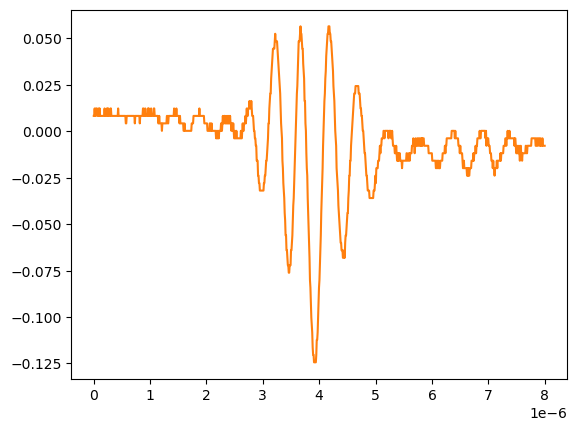

The table this chart was drawn from, first rows:
# KEYSIGHT TECHNOLOGIES, MSO-X 3024T, MY58262555, 07.30.2019051434
# time, 1
# 2024-09-12 15:46:27.016214
0.000000000000000000e+00, 8.301499999999999851e-03
8.008008008008007187e-09, 8.301499999999999851e-03
1.601601601601601437e-08, 1.232160000000000026e-02
2.402402402402402322e-08, 8.301499999999999851e-03
3.203203203203202875e-08, 8.301499999999999851e-03
4.004004004004003428e-08, 1.232160000000000026e-02
4.804804804804804643e-08, 1.232160000000000026e-02
5.605605605605605196e-08, 1.232160000000000026e-02
6.406406406406405750e-08, 8.301499999999999851e-03
7.207207207207206965e-08, 8.301499999999999851e-03
8.008008008008006856e-08, 8.301499999999999851e-03
8.808808808808808071e-08, 1.232160000000000026e-02
9.609609609609609286e-08, 8.301499999999999851e-03
1.041041041041040918e-07, 1.232160000000000026e-02
1.121121121121121039e-07, 8.301499999999999851e-03
1.201201201201201028e-07, 8.301499999999999851e-03
1.281281281281281150e-07, 8.301499999999999851e-03
1.361361361361361271e-07, 8.301499999999999851e-03
1.441441441441441393e-07, 8.301499999999999851e-03
1.521521521521521250e-07, 8.301499999999999851e-03
1.601601601601601371e-07, 8.301499999999999851e-03
1.681681681681681493e-07, 8.301499999999999851e-03
1.761761761761761614e-07, 8.301499999999999851e-03
1.841841841841841736e-07, 8.301499999999999851e-03
1.921921921921921857e-07, 1.232160000000000026e-02
2.002002002002001714e-07, 8.301499999999999851e-03
2.082082082082081836e-07, 8.301499999999999851e-03
2.162162162162161957e-07, 8.301499999999999851e-03
2.242242242242242079e-07, 8.301499999999999851e-03
2.322322322322322200e-07, 1.232160000000000026e-02
2.402402402402402057e-07, 1.232160000000000026e-02
2.482482482482482178e-07, 8.301499999999999851e-03
2.562562562562562300e-07, 1.232160000000000026e-02
2.642642642642642421e-07, 8.301499999999999851e-03
2.722722722722722543e-07, 8.301499999999999851e-03
2.802802802802802664e-07, 8.301499999999999851e-03
2.882882882882882786e-07, 8.301499999999999851e-03
2.962962962962962907e-07, 1.232160000000000026e-02
3.043043043043042499e-07, 1.232160000000000026e-02
3.123123123123122621e-07, 8.301499999999999851e-03
3.203203203203202742e-07, 8.301499999999999851e-03
3.283283283283282864e-07, 8.301499999999999851e-03
3.363363363363362985e-07, 8.301499999999999851e-03
3.443443443443443107e-07, 8.301499999999999851e-03
3.523523523523523228e-07, 8.301499999999999851e-03
3.603603603603603350e-07, 8.301499999999999851e-03
3.683683683683683471e-07, 8.301499999999999851e-03
3.763763763763763593e-07, 8.301499999999999851e-03
3.843843843843843714e-07, 8.301499999999999851e-03
3.923923923923923307e-07, 8.301499999999999851e-03
4.004004004004003428e-07, 8.301499999999999851e-03
4.084084084084083550e-07, 8.301499999999999851e-03
4.164164164164163671e-07, 8.301499999999999851e-03
4.244244244244243793e-07, 8.301499999999999851e-03
4.324324324324323914e-07, 1.232160000000000026e-02
4.404404404404404036e-07, 8.301499999999999851e-03
4.484484484484484157e-07, 8.301499999999999851e-03
4.564564564564564279e-07, 8.301499999999999851e-03
... 942 more rows
